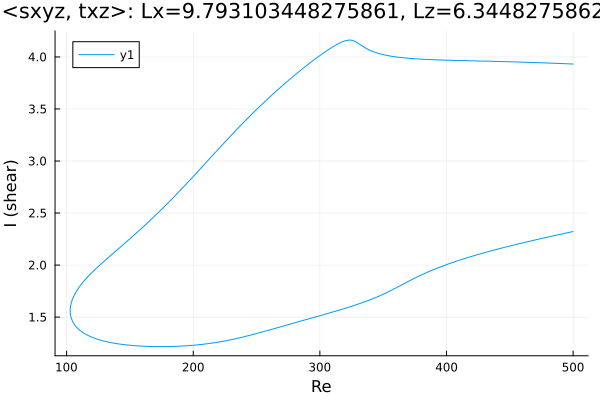

The data file committed next to this chart (first rows):
Re, shear
500.0, 3.932
499.7, 3.932
498.3, 3.933
496.9, 3.933
495.5, 3.934
494, 3.935
492.6, 3.936
491.2, 3.936
489.8, 3.937
488.4, 3.938
487, 3.938
485.6, 3.939
484.1, 3.94
482.7, 3.94
481.3, 3.941
479.9, 3.942
478.5, 3.942
477.1, 3.943
475.7, 3.944
474.2, 3.944
472.8, 3.945
471.4, 3.945
470, 3.946
468.6, 3.947
467.2, 3.947
465.8, 3.948
464.3, 3.948
462.9, 3.949
461.5, 3.949
460.1, 3.95
458.7, 3.95
457.3, 3.951
455.9, 3.951
454.4, 3.952
453, 3.952
451.6, 3.953
450.2, 3.953
448.8, 3.954
447.4, 3.954
446, 3.955
444.5, 3.955
443.1, 3.956
441.7, 3.956
440.3, 3.957
438.9, 3.957
437.5, 3.958
436.1, 3.958
434.6, 3.958
433.2, 3.959
431.8, 3.959
430.4, 3.96
429, 3.96
427.6, 3.961
426.2, 3.961
424.7, 3.961
423.3, 3.962
421.9, 3.962
420.5, 3.963
419.1, 3.963
417.7, 3.963
... 572 more rows
